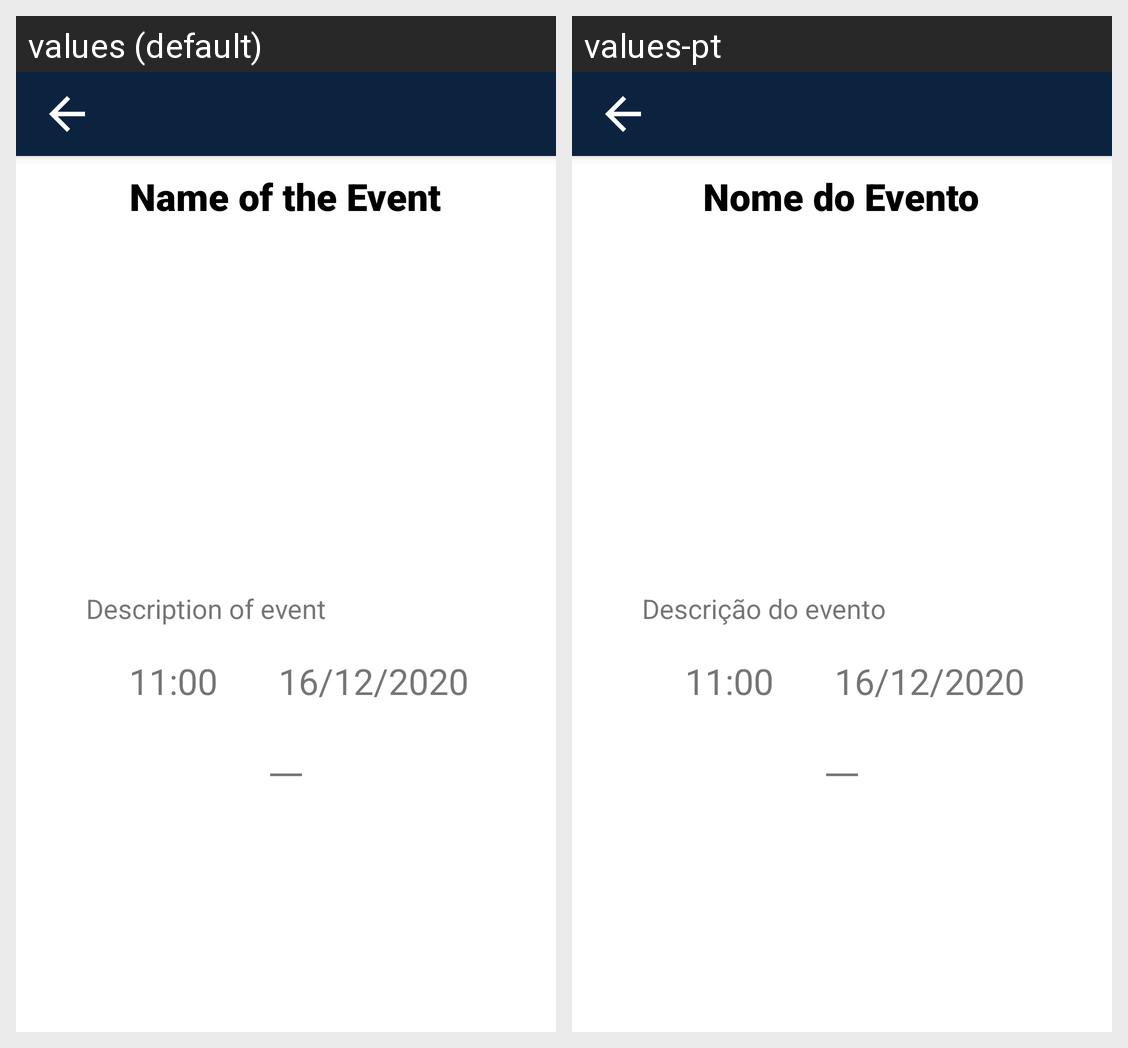

Here is an Android app screen in its default locale and in the app's own translations. Write out the translated-string differences for the strings that appear on this screen.
Android screen res/layout/activity_show_event.xml rendered under 2 locales, left to right: values (default), values-pt. Device: Nexus 5 (rendered at 1080×1920; each locale shown at half size, 540×960, under a caption strip naming it); theme Theme.HappeningUBI.
Strings drawn on this screen, with the default value and each locale's value (text and hints the layout hard-codes, and strings that could not be matched under every locale, appear in the picture but are not listed):

nome_do_evento
  values: Name of the Event
  values-pt: Nome do Evento

descri_o_do_evento
  values: Description of event
  values-pt: Descrição do evento
